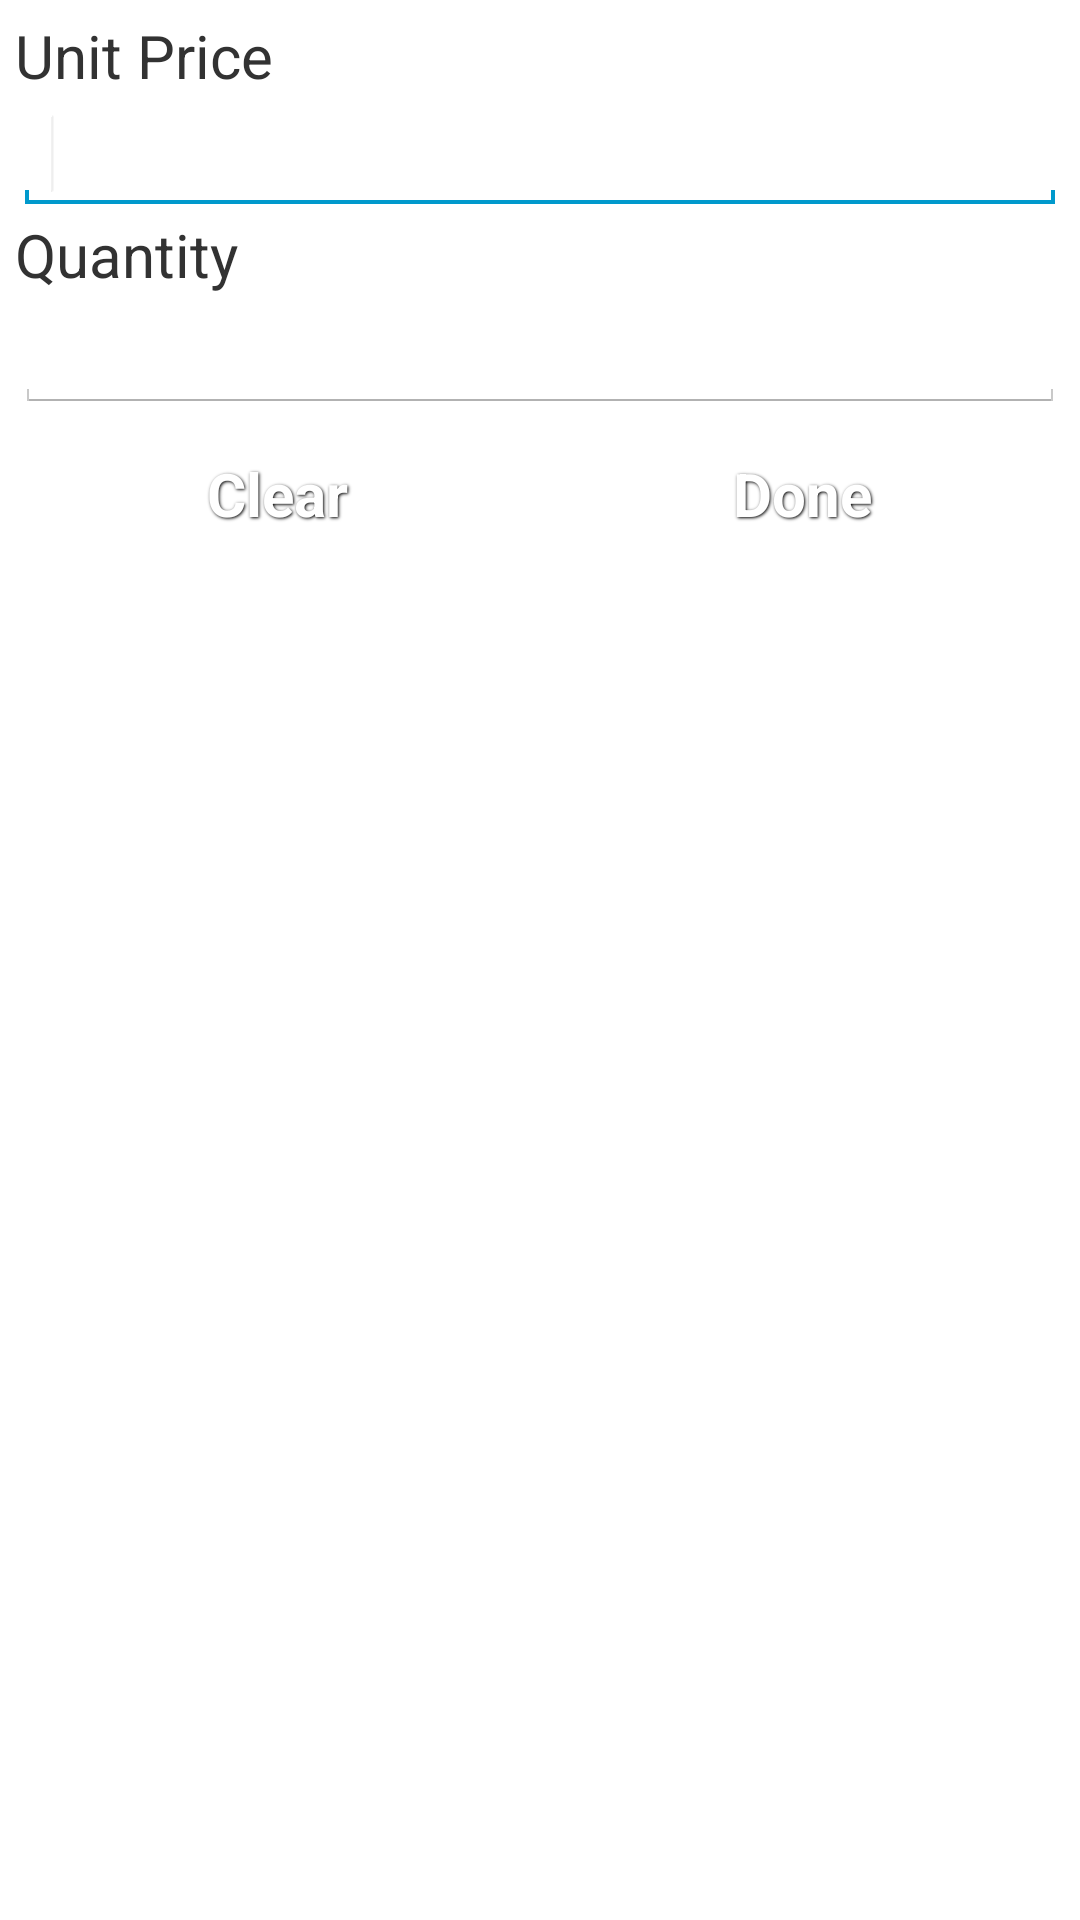

Here is an Android app screen rendered from its layout file. Give the layout XML and the strings, colors and styles it references.
<!-- AndroidManifest.xml: application theme AppTheme -->
<!-- res/layout/layout_fragment_add_stock_dialog.xml -->
<?xml version="1.0" encoding="utf-8"?>
<LinearLayout xmlns:android="http://schemas.android.com/apk/res/android"
    android:id="@+id/addProdutlot_dialog"
    android:layout_width="match_parent"
    android:layout_height="match_parent"
    android:padding="5dp"
    android:orientation="vertical" >

    <TextView
        android:layout_width="match_parent"
        android:layout_height="wrap_content"
        android:text="@string/unit_price"
        android:textSize="20sp" />

    <EditText
        android:id="@+id/costBox"
        android:layout_width="match_parent"
        android:layout_height="wrap_content"
        android:ems="20"
        android:inputType="numberDecimal"
        android:textSize="18sp" />

    <requestFocus />

    <TextView
        android:layout_width="match_parent"
        android:layout_height="wrap_content"
        android:text="@string/quantity"
        android:textSize="20sp" />

    <EditText
        android:id="@+id/quantityBox"
        android:layout_width="match_parent"
        android:layout_height="wrap_content"
        android:ems="20"
        android:inputType="number"
        android:textSize="18sp" />

    <LinearLayout
        android:layout_width="match_parent"
        android:layout_height="wrap_content"
        android:orientation="horizontal" >

        <Button
            android:id="@+id/clearButton"
            style="@style/ButtonText"
            android:layout_width="match_parent"
            android:layout_height="wrap_content"
            android:layout_weight="0.5"
            android:background="@drawable/btn_red"
            android:text="@string/clear"
            android:textSize="20sp" />

        <Button
            android:id="@+id/confirmButton"
            style="@style/ButtonText"
            android:layout_width="match_parent"
            android:layout_height="wrap_content"
            android:layout_weight="0.5"
            android:background="@drawable/btn_green"
            android:text="@string/confirm"
            android:textSize="20sp" />

    </LinearLayout>

</LinearLayout>
<!-- resources referenced by this layout -->
<resources>
  <string name="clear">Clear</string>
  <string name="confirm">Done</string>
  <string name="quantity">Quantity</string>
  <string name="unit_price">Unit Price</string>
  <style name="ButtonText">
          <item name="android:layout_width">fill_parent</item>
          <item name="android:layout_height">wrap_content</item>
          <item name="android:textColor">#ffffff</item>
          <item name="android:gravity">center</item>
          <item name="android:layout_margin">3dp</item>
          <item name="android:textSize">20sp</item>
          <item name="android:textStyle">bold</item>
          <item name="android:shadowColor">#000000</item>
          <item name="android:shadowDx">1</item>
          <item name="android:shadowDy">1</item>
          <item name="android:shadowRadius">2</item>
      </style>
  <style name="AppTheme" parent="android:Theme.Holo.Light.DarkActionBar">
          
          <item name="colorPrimary">@color/colorPrimary</item>
          <item name="colorPrimaryDark">@color/colorPrimaryDark</item>
          <item name="colorAccent">@color/colorAccent</item>
      </style>
  <!-- not gathered from this repository: default colours our renderer supplied (Android Studio template values) -->
  <color name="colorPrimary">#FF6200EE</color>
  <color name="colorPrimaryDark">#FF3700B3</color>
  <color name="colorAccent">#FF03DAC5</color>
</resources>
